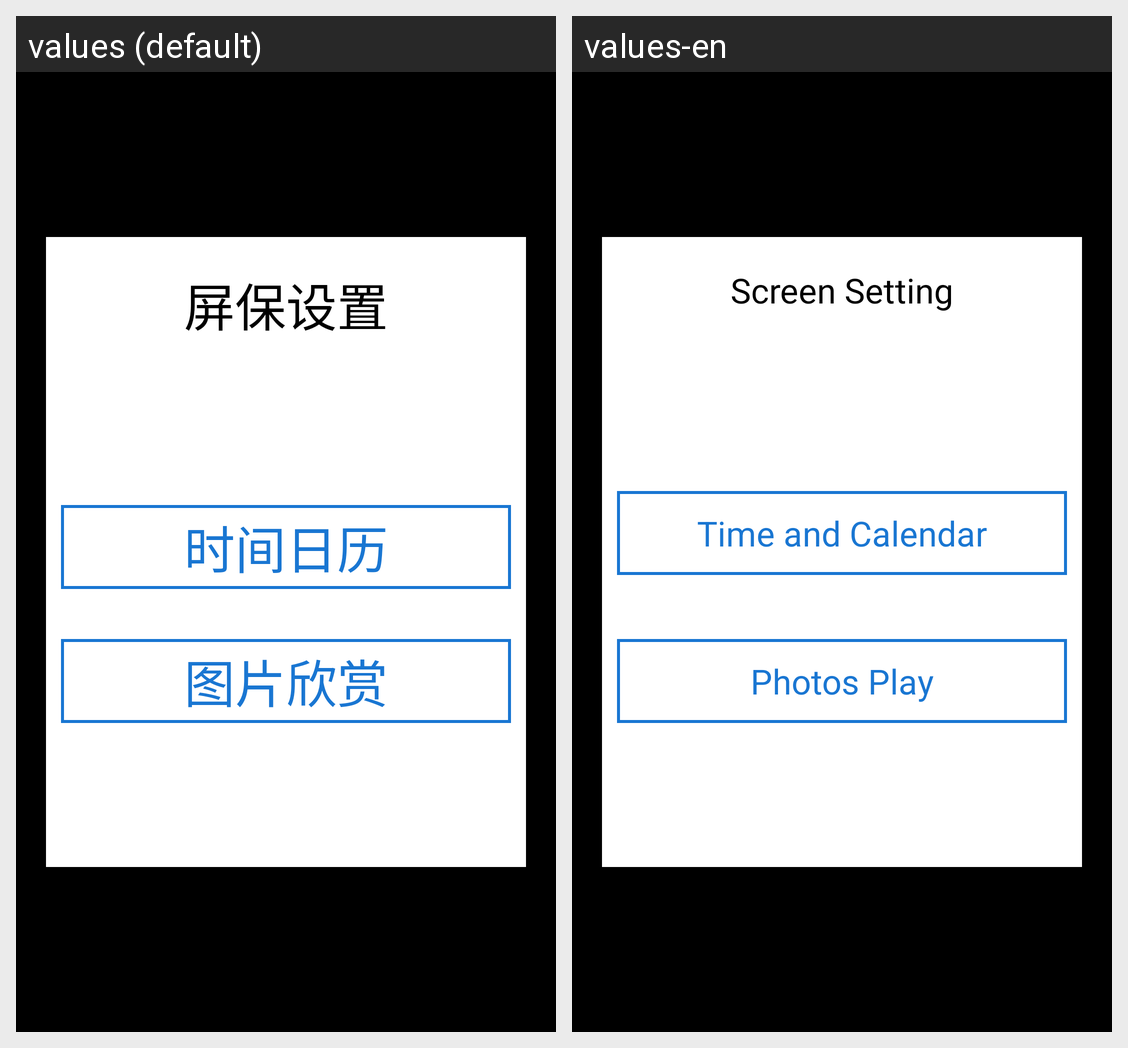

For this localized Android screen grid, give each drawn string resource with its value in every locale shown.
Android screen res/layout/activity_screen_saver_set.xml rendered under 2 locales, left to right: values (default), values-en. Device: Nexus 5 (rendered at 1080×1920; each locale shown at half size, 540×960, under a caption strip naming it); theme android:Theme.NoTitleBar.Fullscreen.
Strings drawn on this screen, with the default value and each locale's value (text and hints the layout hard-codes, and strings that could not be matched under every locale, appear in the picture but are not listed):

screen_set
  values: 屏保设置
  values-en: Screen Setting

screensaver_calendar
  values: 时间日历
  values-en: Time and Calendar

screensaver_picture
  values: 图片欣赏
  values-en: Photos Play
